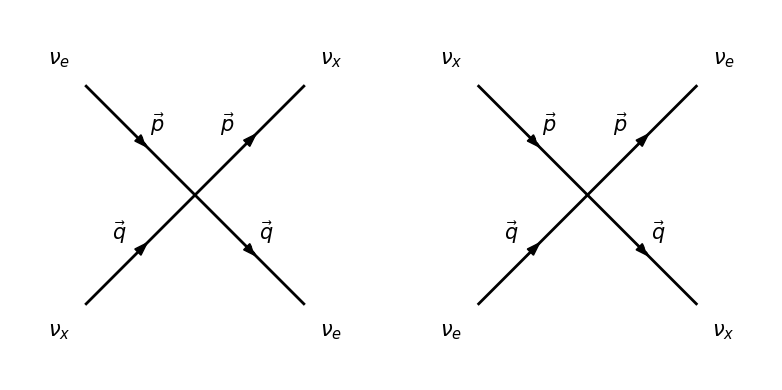

Reproduce this figure in Python.
import matplotlib.pyplot as plt
import matplotlib
matplotlib.use('Agg')


def draw_diagram(ax, left_up, left_down, right_up, right_down, fs):
    line_color = "black"
    box_style = dict(boxstyle="round,pad=0.4", fc="white", ec="none")
    mom_style = dict(boxstyle="round,pad=0.3", fc="white", ec="none")

    segments = [
        (-1,  1, 0,  0, r"$\vec p$", ( 0.15,  0.15)),
        (-1, -1, 0,  0, r"$\vec q$", (-0.20,  0.15)),
        ( 0,  0, 1,  1, r"$\vec p$", (-0.20,  0.15)),
        ( 0,  0, 1, -1, r"$\vec q$", ( 0.15,  0.15)),
    ]

    for x0, y0, x1, y1, mom, (ox, oy) in segments:
        ax.plot([x0, x1], [y0, y1], color=line_color, lw=2)
        mx, my = (x0 + x1) / 2, (y0 + y1) / 2
        dx, dy = (x1 - x0) * 0.12, (y1 - y0) * 0.12
        ax.arrow(mx - dx / 2, my - dy / 2, dx, dy,
                 head_width=0.08, head_length=0.12,
                 fc=line_color, ec=line_color,
                 length_includes_head=True)
        ax.text(mx + ox, my + oy, mom,
                ha="center", va="center",
                fontsize=fs, bbox=mom_style)

    ax.text(-1.25,  1.25, left_up,   ha="center", va="center", fontsize=fs, bbox=box_style)
    ax.text(-1.25, -1.25, left_down, ha="center", va="center", fontsize=fs, bbox=box_style)
    ax.text( 1.25,  1.25, right_up,  ha="center", va="center", fontsize=fs, bbox=box_style)
    ax.text( 1.25, -1.25, right_down,ha="center", va="center", fontsize=fs, bbox=box_style)

    ax.set_xlim(-1.7, 1.7)
    ax.set_ylim(-1.7, 1.7)
    ax.set_aspect("equal")
    ax.axis("off")


def main():
    fig, axes = plt.subplots(1, 2, figsize=(8, 4))

    fs = 15

    draw_diagram(
        axes[0],
        r"$\nu_e$", r"$\nu_x$",
        r"$\nu_x$", r"$\nu_e$",
        fs
    )

    draw_diagram(
        axes[1],
        r"$\nu_x$", r"$\nu_e$",
        r"$\nu_e$", r"$\nu_x$",
        fs
    )

    plt.tight_layout()
    fig.savefig(r"C:\Users\edori\Desktop\Nexus\Università\Current\MasterThesis\Images\forward_scattering_diagrams\flavor_change_diagrams.pdf")


if __name__ == "__main__":
    main()
